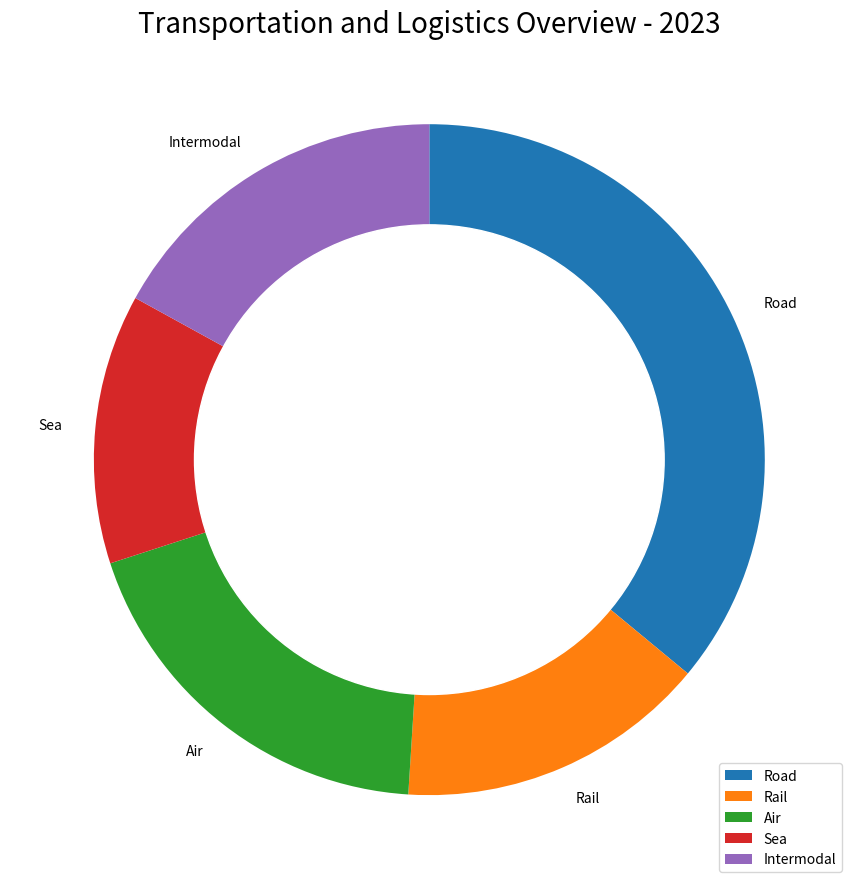

Here is the Python script that generated this plot: (Note: this script raises an exception after producing the figure.)

import matplotlib.pyplot as plt
import numpy as np

data_labels = ['Road', 'Rail', 'Air', 'Sea', 'Intermodal']
line_labels = ['Mode']
data = np.array([[36, 15, 19, 13, 17]])

fig, ax = plt.subplots(figsize=(9, 9))

ax.pie(data.flatten(), labels=data_labels, startangle=90, counterclock=False)
c = plt.Circle((0, 0), 0.7, color='white')
ax.add_artist(c)
ax.legend(data_labels,loc='lower right')
ax.set_title('Transportation and Logistics Overview - 2023', fontsize=20)
plt.tight_layout()
plt.savefig('/cpfs01/user/yanxiangchao/code0/gpt_chart/structchart_simulation/simulated_data_corner_cases/rings/png/20231227-104042_1.png', dpi=200)
plt.clf()